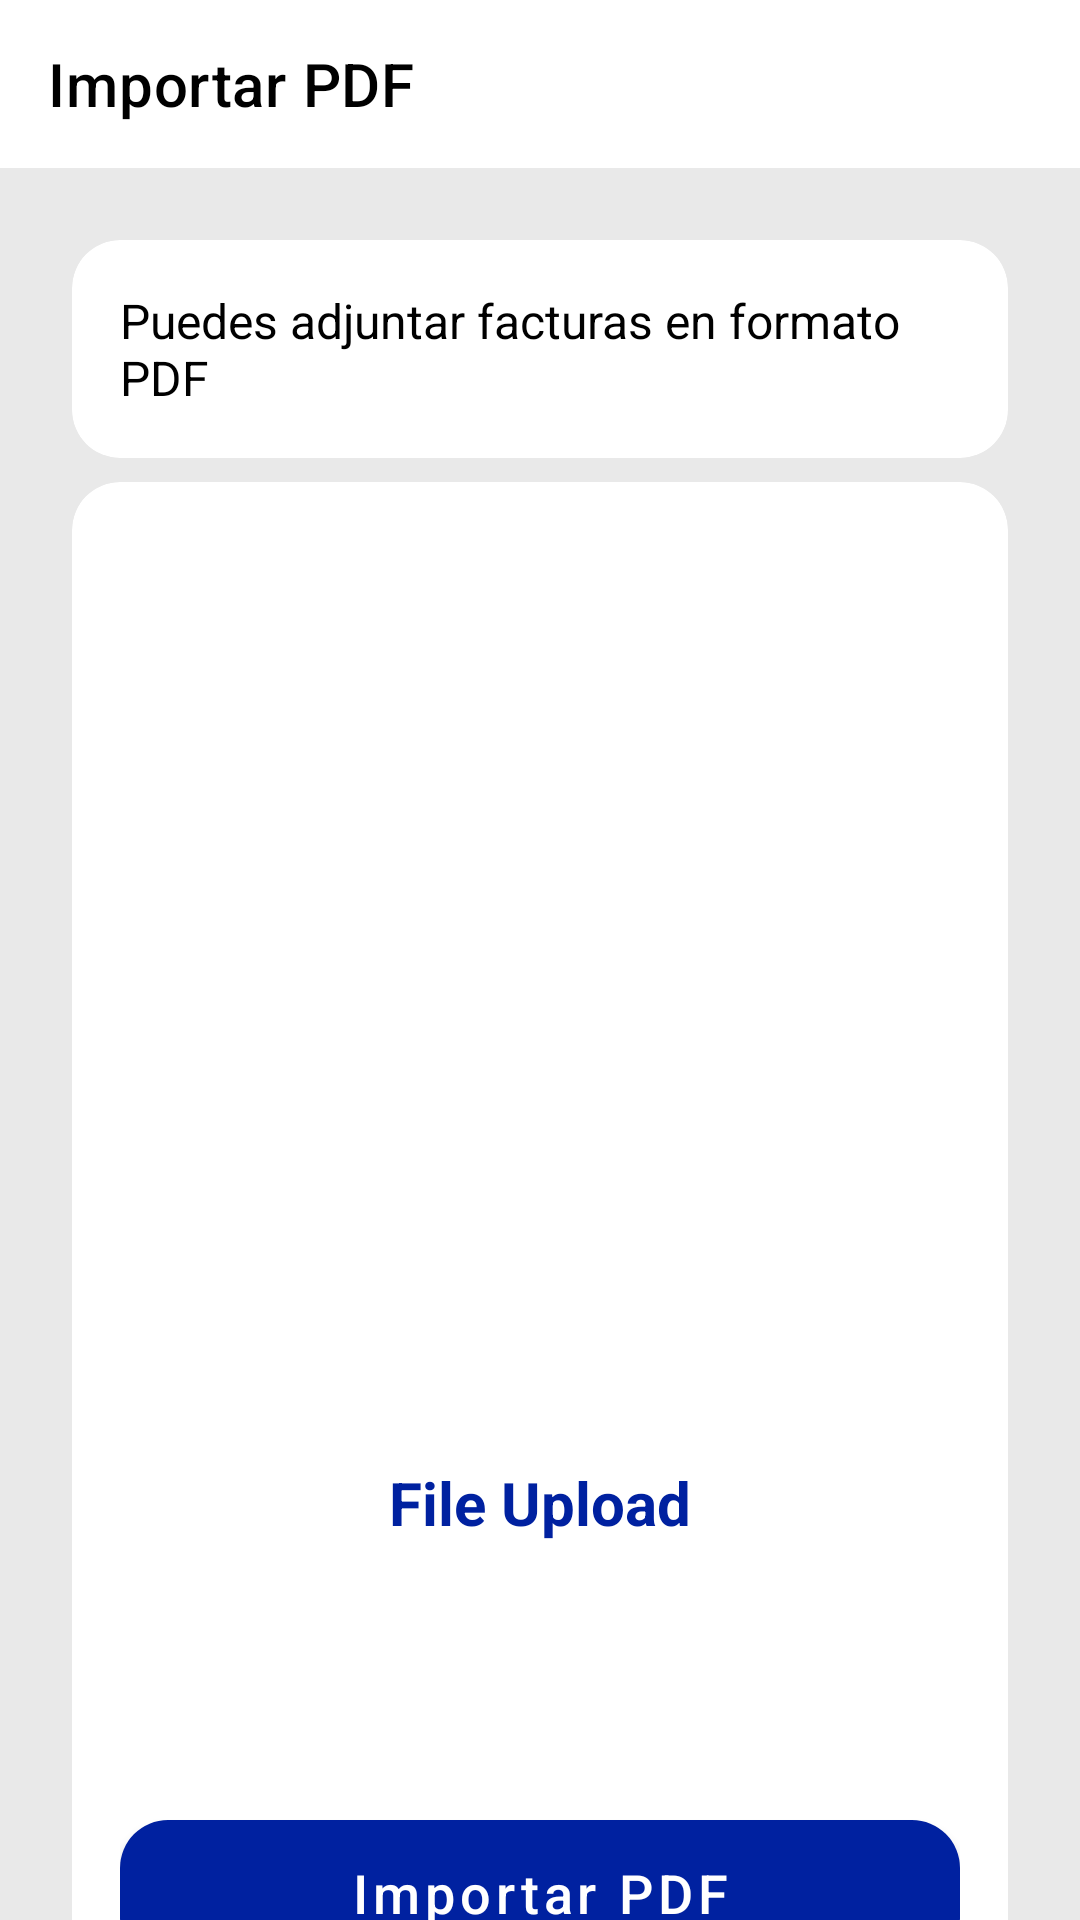

Android layout source for this screen:
<!-- AndroidManifest.xml: application theme Theme.FacTiaSafe -->
<!-- res/layout/activity_import_pdf.xml -->
<?xml version="1.0" encoding="utf-8"?>
<androidx.constraintlayout.widget.ConstraintLayout
    xmlns:android="http://schemas.android.com/apk/res/android"
    xmlns:app="http://schemas.android.com/apk/res-auto"
    xmlns:tools="http://schemas.android.com/tools"
    android:layout_width="match_parent"
    android:layout_height="match_parent"
    android:id="@+id/main"
    tools:context=".ImportPdfActivity">

    <com.google.android.material.appbar.AppBarLayout
        android:id="@+id/appBarLayout"
        android:layout_width="match_parent"
        android:layout_height="wrap_content"
        app:layout_constraintTop_toTopOf="parent">

        <androidx.appcompat.widget.Toolbar
            android:id="@+id/toolbar"
            android:layout_width="match_parent"
            android:layout_height="?attr/actionBarSize"
            android:background="?attr/colorOnPrimary"
            app:title="@string/importar_pdf"
            app:titleTextColor="?attr/colorOnSecondary"
            app:navigationIcon="@drawable/ic_arrow_back"/>
    </com.google.android.material.appbar.AppBarLayout>


    <androidx.core.widget.NestedScrollView
        android:layout_width="match_parent"
        android:layout_height="0dp"
        android:fillViewport="true"
        app:layout_constraintTop_toBottomOf="@id/appBarLayout"
        app:layout_constraintBottom_toBottomOf="parent">

        <androidx.constraintlayout.widget.ConstraintLayout
            android:layout_width="match_parent"
            android:layout_height="wrap_content"
            android:minHeight="?attr/actionBarSize"
            android:background="?attr/colorOnTertiary">

            <androidx.cardview.widget.CardView
                android:id="@+id/container_explanation"
                android:layout_width="match_parent"
                android:layout_height="wrap_content"
                android:layout_marginStart="24dp"
                android:layout_marginEnd="24dp"
                android:layout_marginTop="24dp"
                app:cardBackgroundColor="?attr/colorOnPrimary"
                app:cardCornerRadius="16dp"
                app:cardElevation="0dp"
                app:layout_constraintTop_toTopOf="parent"
                app:layout_constraintStart_toStartOf="parent"
                app:layout_constraintEnd_toEndOf="parent"
                app:layout_constraintVertical_chainStyle="spread">

                <TextView
                    android:id="@+id/explanation_text"
                    android:layout_width="match_parent"
                    android:layout_height="wrap_content"
                    android:padding="16dp"
                    android:text="@string/puedes_adjfacturas"
                    android:textSize="16sp"
                    android:textColor="?attr/colorOnSecondary" />
            </androidx.cardview.widget.CardView>

            <androidx.cardview.widget.CardView
                android:id="@+id/container_upload_and_button"
                android:layout_width="match_parent"
                android:layout_height="wrap_content"
                android:layout_marginStart="24dp"
                android:layout_marginTop="8dp"
                android:layout_marginEnd="24dp"
                android:layout_marginBottom="24dp"
                app:cardBackgroundColor="?attr/colorOnPrimary"
                app:cardCornerRadius="16dp"
                app:cardElevation="0dp"
                app:layout_constraintBottom_toBottomOf="parent"
                app:layout_constraintEnd_toEndOf="parent"
                app:layout_constraintStart_toStartOf="parent"
                app:layout_constraintTop_toBottomOf="@id/container_explanation">

                <LinearLayout
                    android:layout_width="match_parent"
                    android:layout_height="wrap_content"
                    android:orientation="vertical"
                    android:padding="16dp">

                    <androidx.cardview.widget.CardView
                        android:id="@+id/upload_area_card"
                        android:layout_width="match_parent"
                        android:layout_height="400dp"
                        android:layout_marginBottom="24dp"
                        android:background="?attr/colorOnPrimary"
                        app:cardCornerRadius="16dp"
                        app:cardElevation="0dp">

                        <androidx.constraintlayout.widget.ConstraintLayout
                            android:layout_width="match_parent"
                            android:layout_height="match_parent"
                            android:background="?attr/colorOnPrimary"
                            android:padding="16dp">

                            <ImageView
                                android:id="@+id/upload_icon"
                                android:layout_width="240dp"
                                android:layout_height="240dp"
                                android:contentDescription="@string/icono_de_carga"
                                android:src="@drawable/ic_file_upload_large"
                                app:layout_constraintBottom_toTopOf="@id/upload_text"
                                app:layout_constraintEnd_toEndOf="parent"
                                app:layout_constraintStart_toStartOf="parent"
                                app:layout_constraintTop_toTopOf="parent"
                                app:layout_constraintVertical_chainStyle="packed"
                                app:tint="?attr/colorPrimary" />

                            <TextView
                                android:id="@+id/upload_text"
                                android:layout_width="wrap_content"
                                android:layout_height="wrap_content"
                                android:layout_marginTop="8dp"
                                android:text="@string/file_upload"
                                android:textColor="?attr/colorPrimary"
                                android:textSize="20sp"
                                android:textStyle="bold"
                                app:layout_constraintBottom_toBottomOf="parent"
                                app:layout_constraintEnd_toEndOf="parent"
                                app:layout_constraintStart_toStartOf="parent"
                                app:layout_constraintTop_toBottomOf="@id/upload_icon" />

                        </androidx.constraintlayout.widget.ConstraintLayout>

                    </androidx.cardview.widget.CardView>

                    <com.google.android.material.button.MaterialButton
                        android:id="@+id/import_pdf_button_main"
                        android:layout_width="match_parent"
                        android:layout_height="wrap_content"
                        android:paddingTop="12dp"
                        android:paddingBottom="12dp"
                        android:text="@string/importar_pdf"
                        android:textAllCaps="false"
                        android:textColor="@color/white"
                        android:textSize="18sp"
                        app:backgroundTint="?attr/colorPrimary"
                        app:cornerRadius="16dp" />

                </LinearLayout>

            </androidx.cardview.widget.CardView>

        </androidx.constraintlayout.widget.ConstraintLayout>

    </androidx.core.widget.NestedScrollView>

</androidx.constraintlayout.widget.ConstraintLayout>
<!-- resources referenced by this layout -->
<resources>
  <color name="white">#FFFFFFFF</color>
  <string name="file_upload">File Upload</string>
  <string name="icono_de_carga">Icono de carga de archivo</string>
  <string name="importar_pdf">Importar PDF</string>
  <string name="puedes_adjfacturas">Puedes adjuntar facturas en formato PDF</string>
  <style name="Theme.FacTiaSafe" parent="Theme.MaterialComponents.DayNight.NoActionBar">
          
          <item name="colorPrimary">@color/purple_500</item>
          <item name="colorPrimaryVariant">@color/purple_500</item>
          <item name="colorOnPrimary">@color/white</item>
  
          
          <item name="colorSecondary">@color/teal_200</item>
          <item name="colorSecondaryVariant">@color/teal_700</item>
          <item name="colorOnSecondary">@color/black</item>
          
          <item name="android:statusBarColor">?attr/colorPrimaryVariant</item>
          
          <item name="colorOnTertiary">#E9E9E9</item>
          <item name="colorOnSecondaryFixed">#BDBDBD</item>
      </style>
  <color name="purple_500">#0021A0</color>
  <color name="teal_200">#FF03DAC5</color>
  <color name="teal_700">#FF018786</color>
  <color name="black">#FF000000</color>
</resources>
